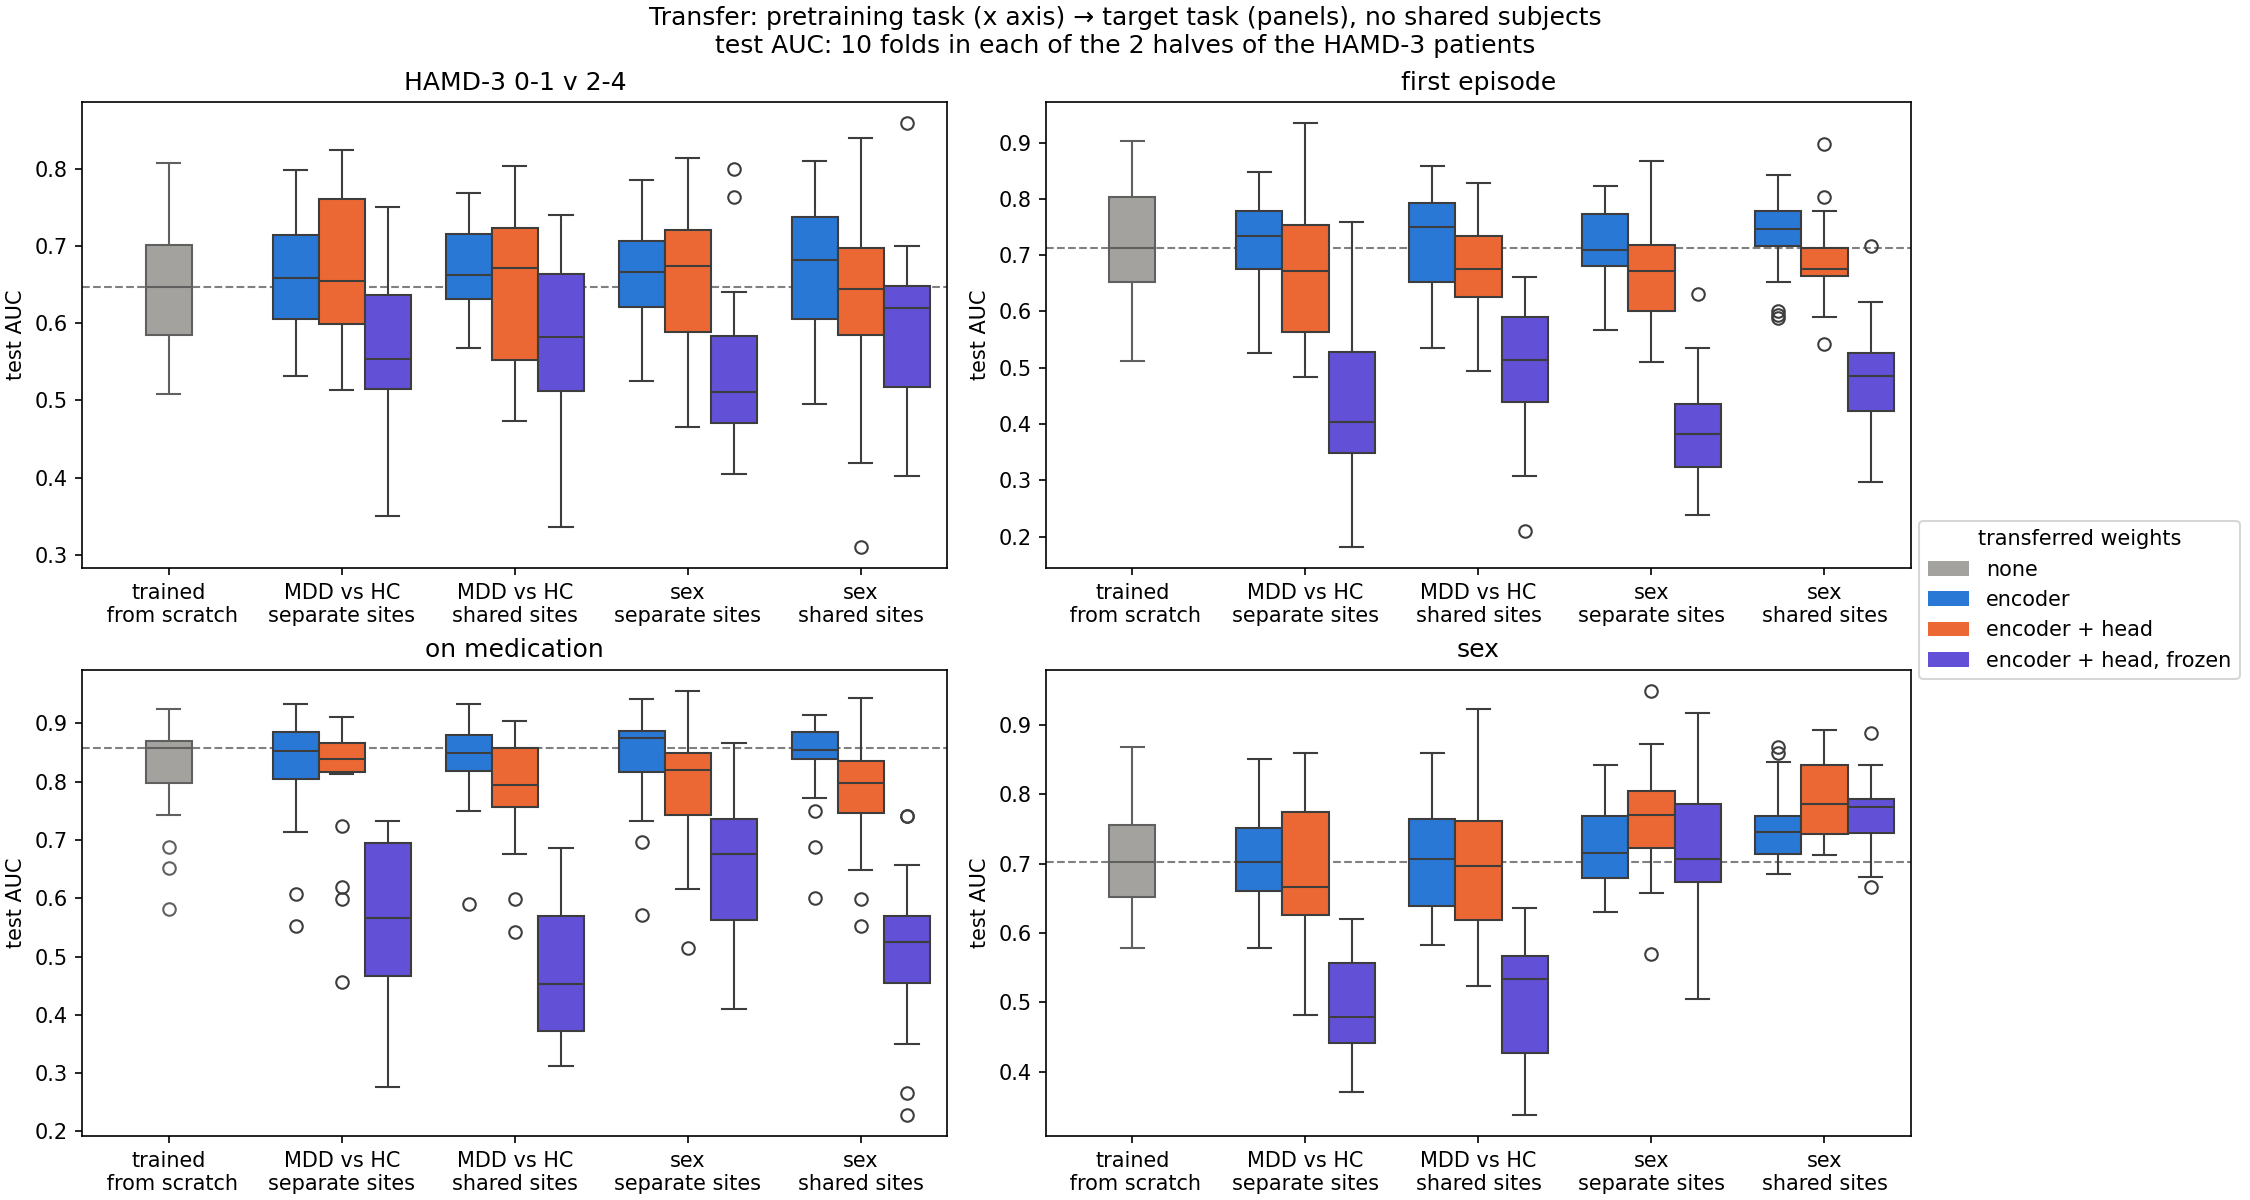

The table this chart was drawn from, first rows:
task, target, start, round, auc, head, fold, bacc, n
pretraining, MDD vs HC, separate sites, 0, 0.6772, , , , 
pretraining, sex, separate sites, 0, 0.8931, , , , 
pretraining, MDD vs HC, shared sites, 0, 0.7652, , , , 
pretraining, sex, shared sites, 0, 0.921, , , , 
target, HAMD-3 0-1 v 2-4, scratch, 0, 0.5085, -, 0.0, 0.5534, 306.0
target, HAMD-3 0-1 v 2-4, MDD vs HC, separate sites, 0, 0.5812, zero, 0.0, 0.5363, 306.0
target, HAMD-3 0-1 v 2-4, MDD vs HC, separate sites, 0, 0.5684, keep, 0.0, 0.5641, 306.0
target, HAMD-3 0-1 v 2-4, MDD vs HC, separate sites, 0, 0.6752, frozen, 0.0, 0.656, 306.0
target, HAMD-3 0-1 v 2-4, sex, separate sites, 0, 0.5256, zero, 0.0, 0.6261, 306.0
target, HAMD-3 0-1 v 2-4, sex, separate sites, 0, 0.6923, keep, 0.0, 0.609, 306.0
target, HAMD-3 0-1 v 2-4, sex, separate sites, 0, 0.641, frozen, 0.0, 0.5748, 306.0
target, HAMD-3 0-1 v 2-4, MDD vs HC, shared sites, 0, 0.5684, zero, 0.0, 0.609, 306.0
target, HAMD-3 0-1 v 2-4, MDD vs HC, shared sites, 0, 0.5342, keep, 0.0, 0.5812, 306.0
target, HAMD-3 0-1 v 2-4, MDD vs HC, shared sites, 0, 0.6368, frozen, 0.0, 0.7009, 306.0
target, HAMD-3 0-1 v 2-4, sex, shared sites, 0, 0.6111, zero, 0.0, 0.6645, 306.0
target, HAMD-3 0-1 v 2-4, sex, shared sites, 0, 0.5812, keep, 0.0, 0.609, 306.0
target, HAMD-3 0-1 v 2-4, sex, shared sites, 0, 0.6239, frozen, 0.0, 0.5299, 306.0
target, HAMD-3 0-1 v 2-4, scratch, 0, 0.5855, -, 1.0, 0.6026, 306.0
target, HAMD-3 0-1 v 2-4, MDD vs HC, separate sites, 0, 0.5598, zero, 1.0, 0.4423, 306.0
target, HAMD-3 0-1 v 2-4, MDD vs HC, separate sites, 0, 0.6111, keep, 1.0, 0.4872, 306.0
target, HAMD-3 0-1 v 2-4, MDD vs HC, separate sites, 0, 0.5427, frozen, 1.0, 0.562, 306.0
target, HAMD-3 0-1 v 2-4, sex, separate sites, 0, 0.5983, zero, 1.0, 0.609, 306.0
target, HAMD-3 0-1 v 2-4, sex, separate sites, 0, 0.5, keep, 1.0, 0.515, 306.0
target, HAMD-3 0-1 v 2-4, sex, separate sites, 0, 0.453, frozen, 1.0, 0.5641, 306.0
target, HAMD-3 0-1 v 2-4, MDD vs HC, shared sites, 0, 0.6154, zero, 1.0, 0.6474, 306.0
target, HAMD-3 0-1 v 2-4, MDD vs HC, shared sites, 0, 0.6624, keep, 1.0, 0.5363, 306.0
target, HAMD-3 0-1 v 2-4, MDD vs HC, shared sites, 0, 0.5598, frozen, 1.0, 0.4466, 306.0
target, HAMD-3 0-1 v 2-4, sex, shared sites, 0, 0.5342, zero, 1.0, 0.5256, 306.0
target, HAMD-3 0-1 v 2-4, sex, shared sites, 0, 0.4188, keep, 1.0, 0.4423, 306.0
target, HAMD-3 0-1 v 2-4, sex, shared sites, 0, 0.4017, frozen, 1.0, 0.4466, 306.0
target, HAMD-3 0-1 v 2-4, scratch, 0, 0.6923, -, 2.0, 0.5769, 306.0
target, HAMD-3 0-1 v 2-4, MDD vs HC, separate sites, 0, 0.7991, zero, 2.0, 0.6261, 306.0
target, HAMD-3 0-1 v 2-4, MDD vs HC, separate sites, 0, 0.8248, keep, 2.0, 0.7799, 306.0
target, HAMD-3 0-1 v 2-4, MDD vs HC, separate sites, 0, 0.6624, frozen, 2.0, 0.5171, 306.0
target, HAMD-3 0-1 v 2-4, sex, separate sites, 0, 0.6966, zero, 2.0, 0.6645, 306.0
target, HAMD-3 0-1 v 2-4, sex, separate sites, 0, 0.6239, keep, 2.0, 0.609, 306.0
target, HAMD-3 0-1 v 2-4, sex, separate sites, 0, 0.4957, frozen, 2.0, 0.5299, 306.0
target, HAMD-3 0-1 v 2-4, MDD vs HC, shared sites, 0, 0.7308, zero, 2.0, 0.609, 306.0
target, HAMD-3 0-1 v 2-4, MDD vs HC, shared sites, 0, 0.7607, keep, 2.0, 0.7457, 306.0
target, HAMD-3 0-1 v 2-4, MDD vs HC, shared sites, 0, 0.6068, frozen, 2.0, 0.5406, 306.0
target, HAMD-3 0-1 v 2-4, sex, shared sites, 0, 0.7009, zero, 2.0, 0.6474, 306.0
target, HAMD-3 0-1 v 2-4, sex, shared sites, 0, 0.5855, keep, 2.0, 0.5641, 306.0
target, HAMD-3 0-1 v 2-4, sex, shared sites, 0, 0.6325, frozen, 2.0, 0.6175, 306.0
target, HAMD-3 0-1 v 2-4, scratch, 0, 0.7325, -, 3.0, 0.6031, 306.0
target, HAMD-3 0-1 v 2-4, MDD vs HC, separate sites, 0, 0.7149, zero, 3.0, 0.5154, 306.0
target, HAMD-3 0-1 v 2-4, MDD vs HC, separate sites, 0, 0.5219, keep, 3.0, 0.4868, 306.0
target, HAMD-3 0-1 v 2-4, MDD vs HC, separate sites, 0, 0.4781, frozen, 3.0, 0.4539, 306.0
target, HAMD-3 0-1 v 2-4, sex, separate sites, 0, 0.7061, zero, 3.0, 0.6294, 306.0
target, HAMD-3 0-1 v 2-4, sex, separate sites, 0, 0.4649, keep, 3.0, 0.5329, 306.0
target, HAMD-3 0-1 v 2-4, sex, separate sites, 0, 0.4342, frozen, 3.0, 0.3925, 306.0
target, HAMD-3 0-1 v 2-4, MDD vs HC, shared sites, 0, 0.7325, zero, 3.0, 0.5614, 306.0
target, HAMD-3 0-1 v 2-4, MDD vs HC, shared sites, 0, 0.5132, keep, 3.0, 0.4518, 306.0
target, HAMD-3 0-1 v 2-4, MDD vs HC, shared sites, 0, 0.4254, frozen, 3.0, 0.4759, 306.0
target, HAMD-3 0-1 v 2-4, sex, shared sites, 0, 0.7675, zero, 3.0, 0.5417, 306.0
target, HAMD-3 0-1 v 2-4, sex, shared sites, 0, 0.6009, keep, 3.0, 0.6491, 306.0
target, HAMD-3 0-1 v 2-4, sex, shared sites, 0, 0.6184, frozen, 3.0, 0.6162, 306.0
target, HAMD-3 0-1 v 2-4, scratch, 0, 0.807, -, 4.0, 0.5987, 306.0
target, HAMD-3 0-1 v 2-4, MDD vs HC, separate sites, 0, 0.6886, zero, 4.0, 0.5044, 306.0
target, HAMD-3 0-1 v 2-4, MDD vs HC, separate sites, 0, 0.6491, keep, 4.0, 0.6184, 306.0
target, HAMD-3 0-1 v 2-4, MDD vs HC, separate sites, 0, 0.5307, frozen, 4.0, 0.4649, 306.0
... 988 more rows
